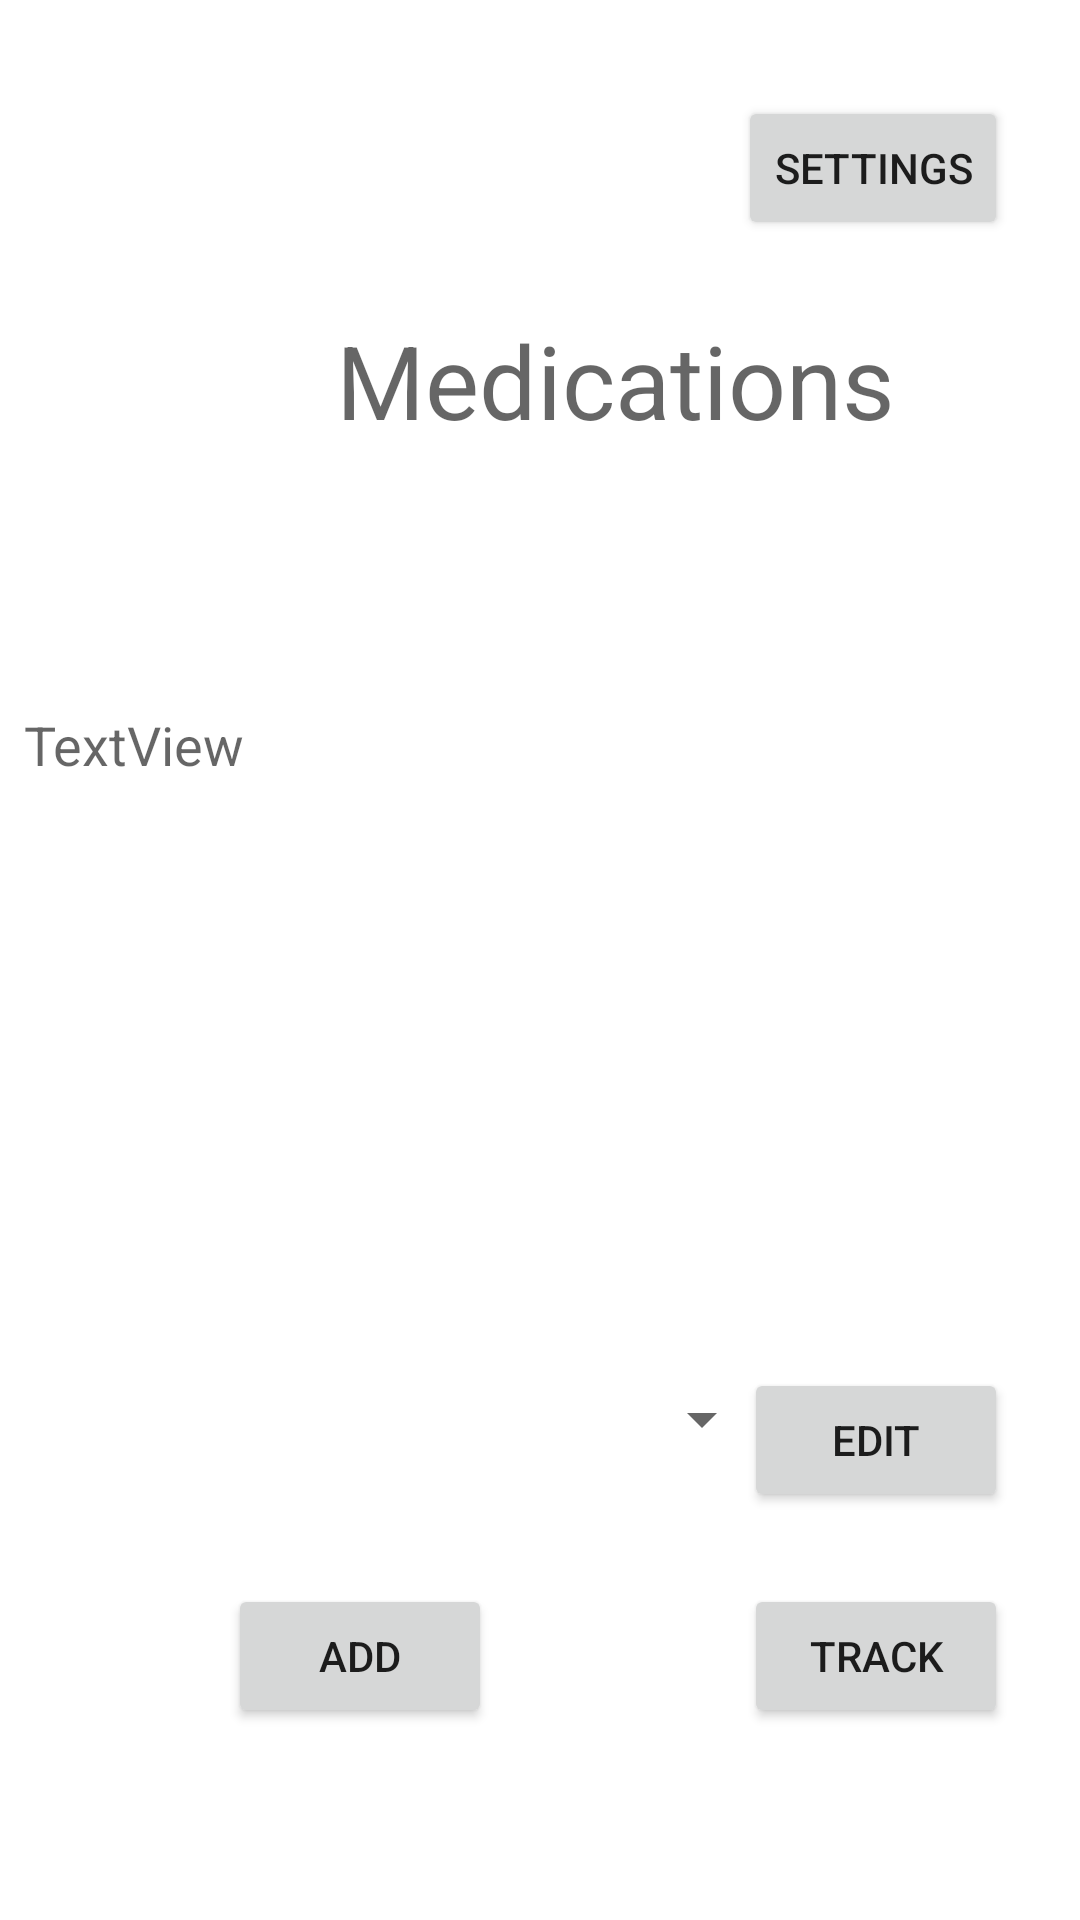

Produce the Android XML layout that renders to this screen, including the resource entries it uses.
<!-- AndroidManifest.xml: application theme Theme.PCCMEDICARE20 -->
<!-- res/layout/activity_show.xml -->
<?xml version="1.0" encoding="utf-8"?>
<androidx.constraintlayout.widget.ConstraintLayout xmlns:android="http://schemas.android.com/apk/res/android"
    xmlns:app="http://schemas.android.com/apk/res-auto"
    xmlns:tools="http://schemas.android.com/tools"
    android:layout_width="match_parent"
    android:layout_height="match_parent"
    tools:context=".MainActivity">

    <Button
        android:id="@+id/sbut"
        android:layout_width="wrap_content"
        android:layout_height="wrap_content"
        android:layout_marginTop="32dp"
        android:layout_marginEnd="24dp"
        android:text="Settings"
        app:layout_constraintEnd_toEndOf="parent"
        app:layout_constraintTop_toTopOf="parent" />

    <Button
        android:id="@+id/abut"
        android:layout_width="wrap_content"
        android:layout_height="wrap_content"
        android:layout_marginEnd="172dp"
        android:layout_marginBottom="64dp"
        android:text="add"
        app:layout_constraintBottom_toBottomOf="parent"
        app:layout_constraintEnd_toEndOf="@+id/ebut"
        app:layout_constraintHorizontal_bias="1.0"
        app:layout_constraintStart_toStartOf="parent" />

    <Button
        android:id="@+id/ebut"
        android:layout_width="wrap_content"
        android:layout_height="wrap_content"
        android:layout_marginEnd="24dp"
        android:layout_marginBottom="24dp"
        android:text="edit"
        app:layout_constraintBottom_toTopOf="@+id/tbut"
        app:layout_constraintEnd_toEndOf="parent" />

    <Button
        android:id="@+id/tbut"
        android:layout_width="wrap_content"
        android:layout_height="wrap_content"
        android:text="track"
        app:layout_constraintBottom_toBottomOf="parent"
        app:layout_constraintEnd_toEndOf="@+id/ebut"
        app:layout_constraintTop_toTopOf="@+id/abut"
        app:layout_constraintVertical_bias="0.0" />

    <TextView
        android:id="@+id/textView"
        android:layout_width="wrap_content"
        android:layout_height="wrap_content"
        android:layout_marginStart="112dp"
        android:layout_marginTop="104dp"
        android:text="Medications"
        android:textAppearance="@style/TextAppearance.AppCompat.Display1"
        app:layout_constraintStart_toStartOf="parent"
        app:layout_constraintTop_toTopOf="parent" />

    <Spinner
        android:id="@+id/spinner"
        android:layout_width="230dp"
        android:layout_height="34dp"
        android:layout_marginStart="28dp"
        app:layout_constraintBottom_toBottomOf="@+id/ebut"
        app:layout_constraintStart_toStartOf="parent"
        app:layout_constraintTop_toTopOf="@+id/ebut"
        app:layout_constraintVertical_bias="0.0" />

    <TextView
        android:id="@+id/textView2"
        android:layout_width="376dp"
        android:layout_height="280dp"
        android:layout_marginStart="8dp"
        android:layout_marginTop="236dp"
        android:text="TextView"
        android:textAppearance="@style/TextAppearance.AppCompat.Medium"
        app:layout_constraintStart_toStartOf="parent"
        app:layout_constraintTop_toTopOf="parent" />

</androidx.constraintlayout.widget.ConstraintLayout>
<!-- resources referenced by this layout -->
<resources>
  <style name="Theme.PCCMEDICARE20" parent="Theme.MaterialComponents.DayNight.DarkActionBar">
          
          <item name="colorPrimary">@color/purple_500</item>
          <item name="colorPrimaryVariant">@color/purple_700</item>
          <item name="colorOnPrimary">@color/white</item>
          
          <item name="colorSecondary">@color/teal_200</item>
          <item name="colorSecondaryVariant">@color/teal_700</item>
          <item name="colorOnSecondary">@color/black</item>
          
          <item name="android:statusBarColor">?attr/colorPrimaryVariant</item>
          
      </style>
  <!-- not gathered from this repository: default colours our renderer supplied (Android Studio template values) -->
  <color name="purple_500">#FF6200EE</color>
  <color name="purple_700">#FF3700B3</color>
  <color name="teal_200">#FF03DAC5</color>
  <color name="teal_700">#FF018786</color>
  <color name="black">#FF000000</color>
  <color name="white">#FFFFFFFF</color>
</resources>
